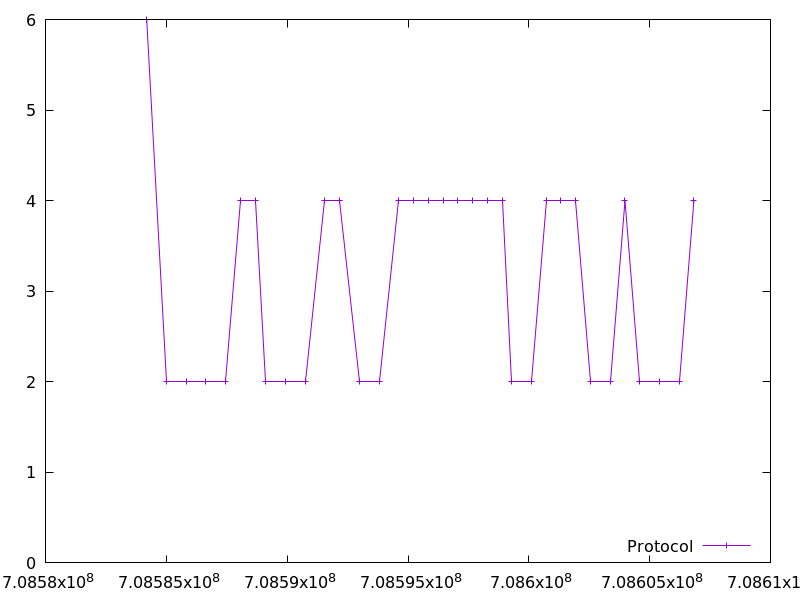

The data file committed next to this chart (first rows):
708584187.775326, 6.0
708585005, 2.0
708585822, 2.0
708586640, 2.0
708587457, 2.0
708588067, 4.0
708588708, 4.0
708589114, 2.0
708589930, 2.0
708590747, 2.0
708591563, 4.0
708592173, 4.0
708592990, 2.0
708593807, 2.0
708594622, 4.0
708595232, 4.0
708595841, 4.0
708596451, 4.0
708597061, 4.0
708597671, 4.0
708598281, 4.0
708598891, 4.0
708599297, 2.0
708600113, 2.0
708600723, 4.0
708601332, 4.0
708601942, 4.0
708602554, 2.0
708603371, 2.0
708603980, 4.0
708604592, 2.0
708605406, 2.0
708606222, 2.0
708606832, 4.0
